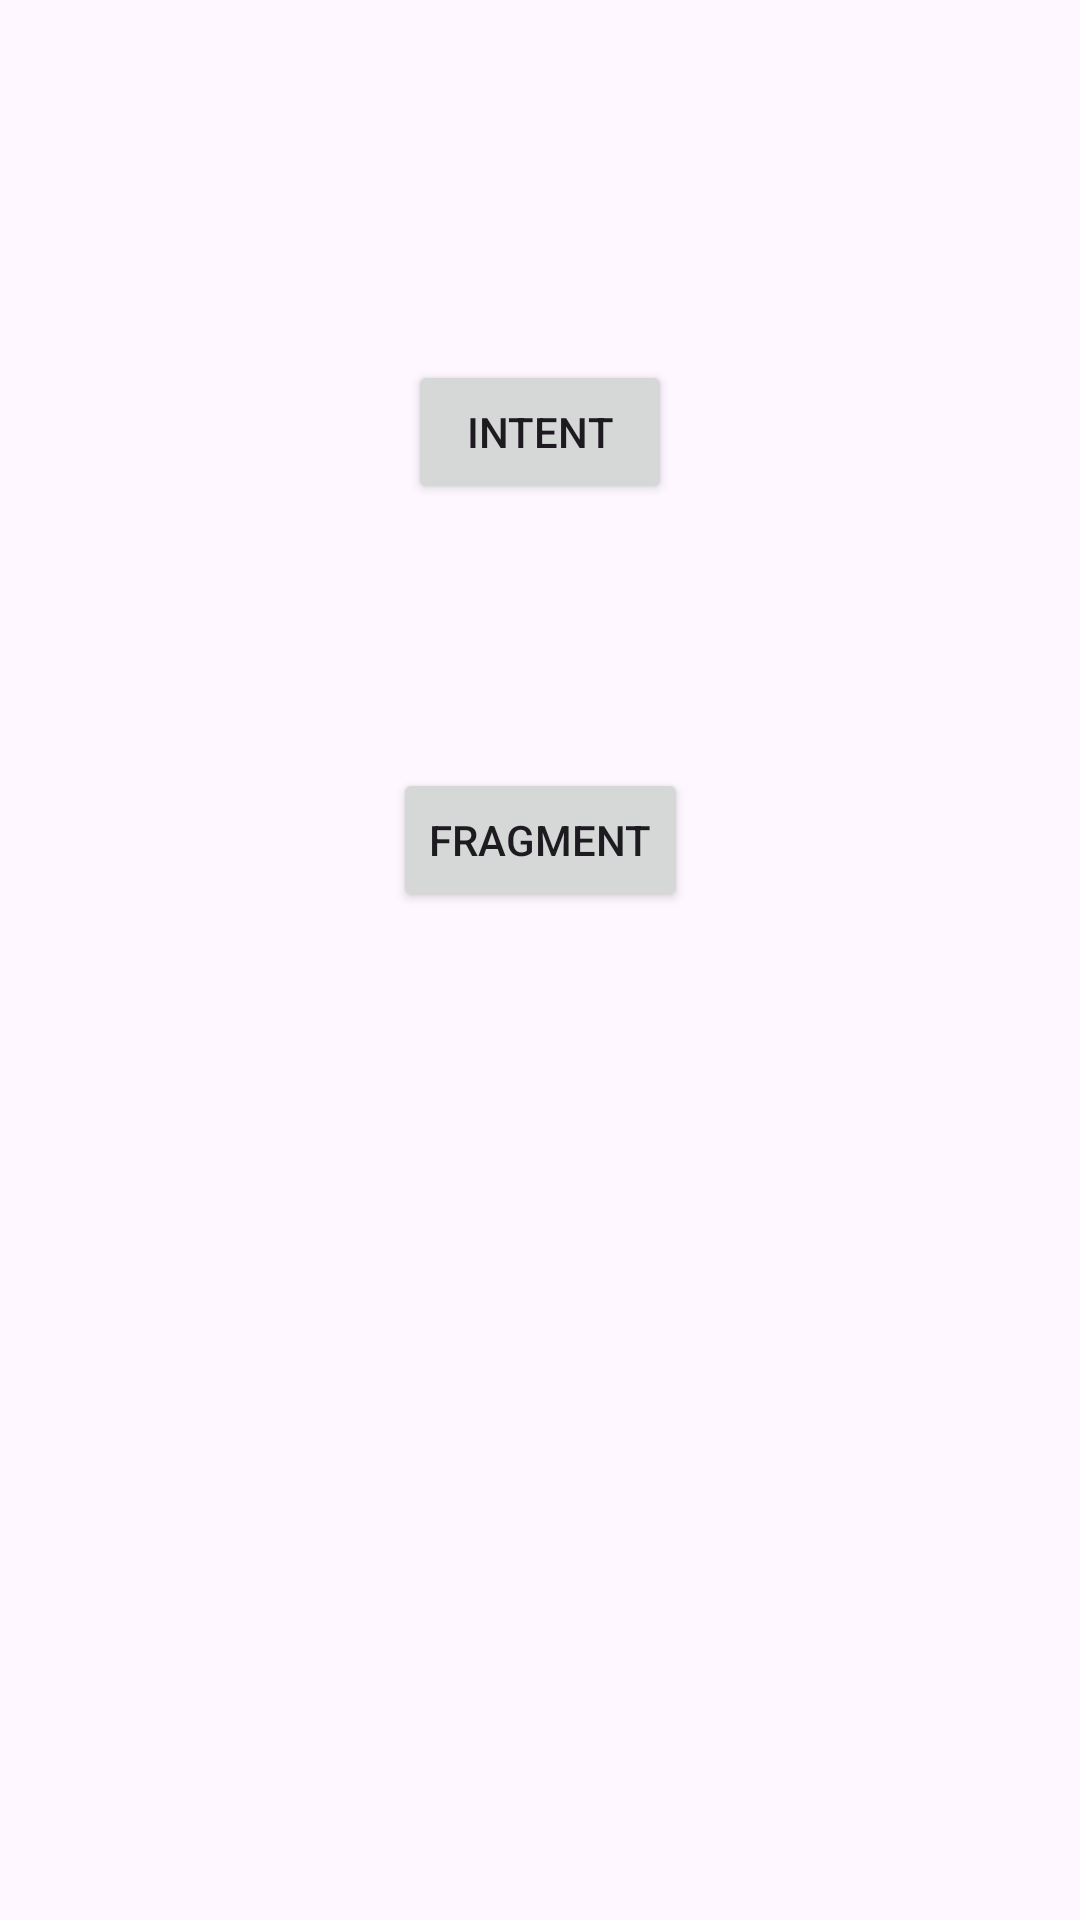

Produce the Android XML layout that renders to this screen, including the resource entries it uses.
<!-- AndroidManifest.xml: application theme Theme.IntentsAndLifecycle -->
<!-- res/layout/activity_main.xml -->
<?xml version="1.0" encoding="utf-8"?>
<androidx.constraintlayout.widget.ConstraintLayout xmlns:android="http://schemas.android.com/apk/res/android"
    xmlns:app="http://schemas.android.com/apk/res-auto"
    xmlns:tools="http://schemas.android.com/tools"
    android:id="@+id/main"
    android:layout_width="match_parent"
    android:layout_height="match_parent"
    tools:context=".MainActivity">

    <Button
        android:id="@+id/btnIntent"
        android:layout_width="wrap_content"
        android:layout_height="wrap_content"
        android:layout_marginTop="120dp"
        android:text="Intent"
        app:layout_constraintEnd_toEndOf="parent"
        app:layout_constraintHorizontal_bias="0.5"
        app:layout_constraintStart_toStartOf="parent"
        app:layout_constraintTop_toTopOf="parent" />

    <Button
        android:id="@+id/btnFragment"
        android:layout_width="wrap_content"
        android:layout_height="wrap_content"
        android:layout_marginTop="88dp"
        android:text="Fragment"
        app:layout_constraintEnd_toEndOf="parent"
        app:layout_constraintHorizontal_bias="0.5"
        app:layout_constraintStart_toStartOf="parent"
        app:layout_constraintTop_toBottomOf="@+id/btnIntent" />

</androidx.constraintlayout.widget.ConstraintLayout>
<!-- resources referenced by this layout -->
<resources>
  <style name="Theme.IntentsAndLifecycle" parent="Base.Theme.IntentsAndLifecycle" />
  <style name="Base.Theme.IntentsAndLifecycle" parent="Theme.Material3.DayNight.NoActionBar">
          
          
      </style>
</resources>
